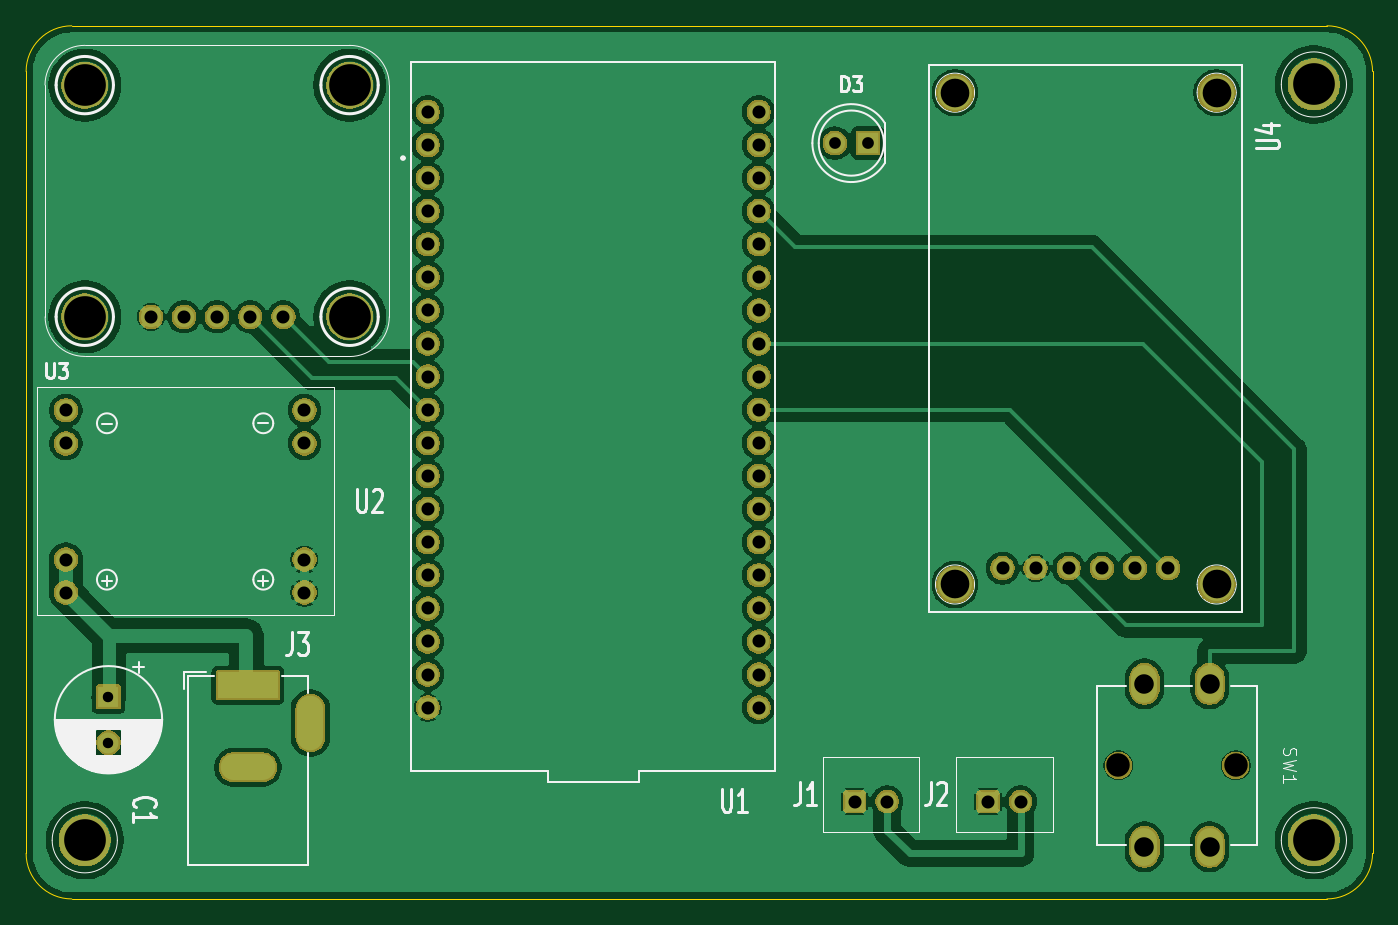
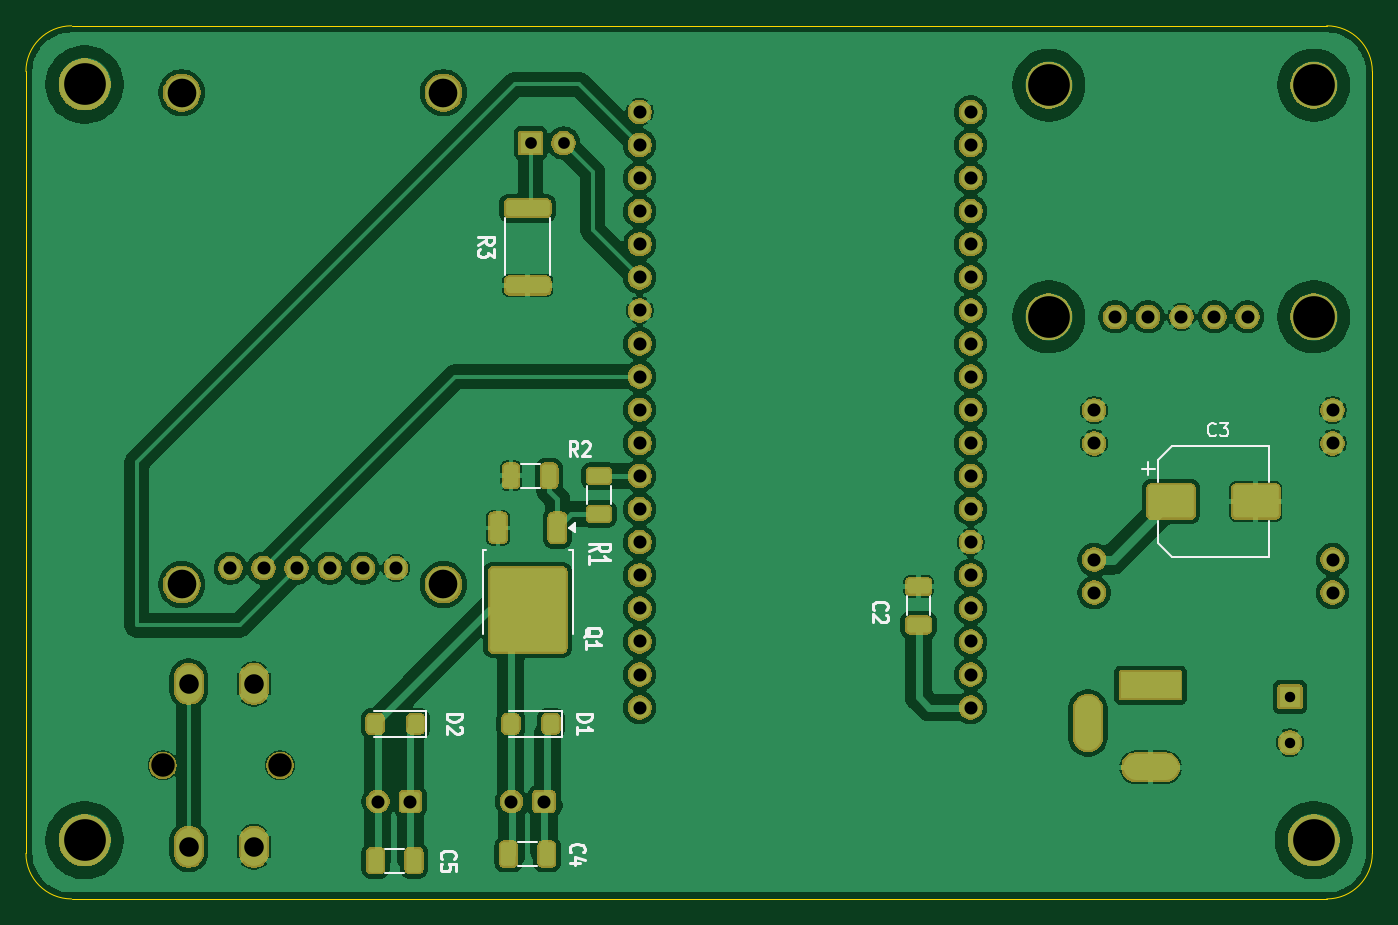
Circuit board: 9 layer files. Board 103.3 x 67.0 mm.
- bottom_copper: Modulo CO2 de bus TM-B_Cu.gbr (178028 bytes)
- bottom_mask: Modulo CO2 de bus TM-B_Mask.gbr (124929 bytes)
- paste: Modulo CO2 de bus TM-B_Paste.gbr (2758 bytes)
- bottom_silk: Modulo CO2 de bus TM-B_Silkscreen.gbr (137875 bytes)
- outline: Modulo CO2 de bus TM-Edge_Cuts.gbr (995 bytes)
- top_copper: Modulo CO2 de bus TM-F_Cu.gbr (139224 bytes)
- top_mask: Modulo CO2 de bus TM-F_Mask.gbr (81866 bytes)
- top_silk: Modulo CO2 de bus TM-F_Silkscreen.gbr (104001 bytes)
- drill: Modulo CO2 de bus TM.drl (1917 bytes)

=== bottom_copper: Modulo CO2 de bus TM-B_Cu.gbr (178028 bytes, source omitted) ===
=== bottom_mask: Modulo CO2 de bus TM-B_Mask.gbr (124929 bytes, source omitted) ===
=== paste: Modulo CO2 de bus TM-B_Paste.gbr (2758 bytes, source withheld) ===
=== bottom_silk: Modulo CO2 de bus TM-B_Silkscreen.gbr (137875 bytes, source omitted) ===
=== outline: Modulo CO2 de bus TM-Edge_Cuts.gbr ===
%TF.GenerationSoftware,KiCad,Pcbnew,9.0.1*%
%TF.CreationDate,2025-07-20T02:37:13-05:00*%
%TF.ProjectId,Modulo CO2 de bus TM,4d6f6475-6c6f-4204-934f-322064652062,rev?*%
%TF.SameCoordinates,Original*%
%TF.FileFunction,Profile,NP*%
%FSLAX46Y46*%
G04 Gerber Fmt 4.6, Leading zero omitted, Abs format (unit mm)*
G04 Created by KiCad (PCBNEW 9.0.1) date 2025-07-20 02:37:13*
%MOMM*%
%LPD*%
G01*
G04 APERTURE LIST*
%TA.AperFunction,Profile*%
%ADD10C,0.100000*%
%TD*%
G04 APERTURE END LIST*
D10*
X126000000Y-42500000D02*
X126000000Y-102500000D01*
X126000000Y-102500000D02*
G75*
G02*
X122500000Y-106000000I-3500000J0D01*
G01*
X22680000Y-42500000D02*
G75*
G02*
X26180000Y-39000000I3500000J0D01*
G01*
X26180000Y-39000000D02*
X122500000Y-39000000D01*
X122500000Y-39000000D02*
G75*
G02*
X126000000Y-42500000I0J-3500000D01*
G01*
X22680000Y-42500000D02*
X22680000Y-102500000D01*
X26180000Y-106000000D02*
X122500000Y-106000000D01*
X26180000Y-106000000D02*
G75*
G02*
X22680000Y-102500000I0J3500000D01*
G01*
M02*

=== top_copper: Modulo CO2 de bus TM-F_Cu.gbr (139224 bytes, source omitted) ===
=== top_mask: Modulo CO2 de bus TM-F_Mask.gbr (81866 bytes, source omitted) ===
=== top_silk: Modulo CO2 de bus TM-F_Silkscreen.gbr (104001 bytes, source omitted) ===
=== drill: Modulo CO2 de bus TM.drl ===
M48
; DRILL file {KiCad 9.0.1} date 2025-07-20T02:37:40-0500
; FORMAT={-:-/ absolute / metric / decimal}
; #@! TF.CreationDate,2025-07-20T02:37:40-05:00
; #@! TF.GenerationSoftware,Kicad,Pcbnew,9.0.1
; #@! TF.FileFunction,MixedPlating,1,2
FMAT,2
METRIC
; #@! TA.AperFunction,Plated,PTH,ComponentDrill
T1C0.800
; #@! TA.AperFunction,Plated,PTH,ComponentDrill
T2C0.900
; #@! TA.AperFunction,Plated,PTH,ComponentDrill
T3C1.000
; #@! TA.AperFunction,Plated,PTH,ComponentDrill
T4C1.500
; #@! TA.AperFunction,Plated,PTH,ComponentDrill
T5C2.200
; #@! TA.AperFunction,Plated,PTH,ComponentDrill
T6C3.200
; #@! TA.AperFunction,NonPlated,NPTH,ComponentDrill
T7C1.800
%
G90
G05
T1
X29.0Y-90.5
X29.0Y-94.0
T2
X84.735Y-48.0
X87.275Y-48.0
T3
X25.73Y-68.5
X25.73Y-71.04
X25.73Y-79.96
X25.73Y-82.5
X32.26Y-61.33
X34.8Y-61.33
X37.34Y-61.33
X39.88Y-61.33
X42.42Y-61.33
X44.03Y-68.5
X44.03Y-71.04
X44.03Y-79.96
X44.03Y-82.5
X53.5Y-45.6
X53.5Y-48.14
X53.5Y-50.68
X53.5Y-53.22
X53.5Y-55.76
X53.5Y-58.3
X53.5Y-60.84
X53.5Y-63.38
X53.5Y-65.92
X53.5Y-68.46
X53.5Y-71.0
X53.5Y-73.54
X53.5Y-76.08
X53.5Y-78.62
X53.5Y-81.16
X53.5Y-83.7
X53.5Y-86.24
X53.5Y-88.78
X53.5Y-91.32
X78.9Y-45.6
X78.9Y-48.14
X78.9Y-50.68
X78.9Y-53.22
X78.9Y-55.76
X78.9Y-58.3
X78.9Y-60.84
X78.9Y-63.38
X78.9Y-65.92
X78.9Y-68.46
X78.9Y-71.0
X78.9Y-73.54
X78.9Y-76.08
X78.9Y-78.62
X78.9Y-81.16
X78.9Y-83.7
X78.9Y-86.24
X78.9Y-88.78
X78.9Y-91.32
X86.25Y-98.525
X88.75Y-98.525
X96.5Y-98.525
X97.61Y-80.62
X99.0Y-98.525
X100.15Y-80.62
X102.69Y-80.62
X105.23Y-80.62
X107.77Y-80.62
X110.31Y-80.62
T4
X108.5Y-89.5
X108.5Y-102.0
X113.5Y-89.5
X113.5Y-102.0
T5
X93.96Y-44.13
X93.96Y-81.87
X114.04Y-44.13
X114.04Y-81.87
T6
X27.18Y-43.55
X27.18Y-61.33
X27.18Y-101.5
X47.5Y-43.55
X47.5Y-61.33
X121.5Y-43.5
X121.5Y-101.5
T7
X106.5Y-95.75
X115.5Y-95.75
T3
G00X38.4Y-89.6
M15
G01X41.0Y-89.6
M16
G05
G00X38.6Y-95.9
M15
G01X40.8Y-95.9
M16
G05
G00X44.5Y-91.4
M15
G01X44.5Y-93.6
M16
G05
M30

